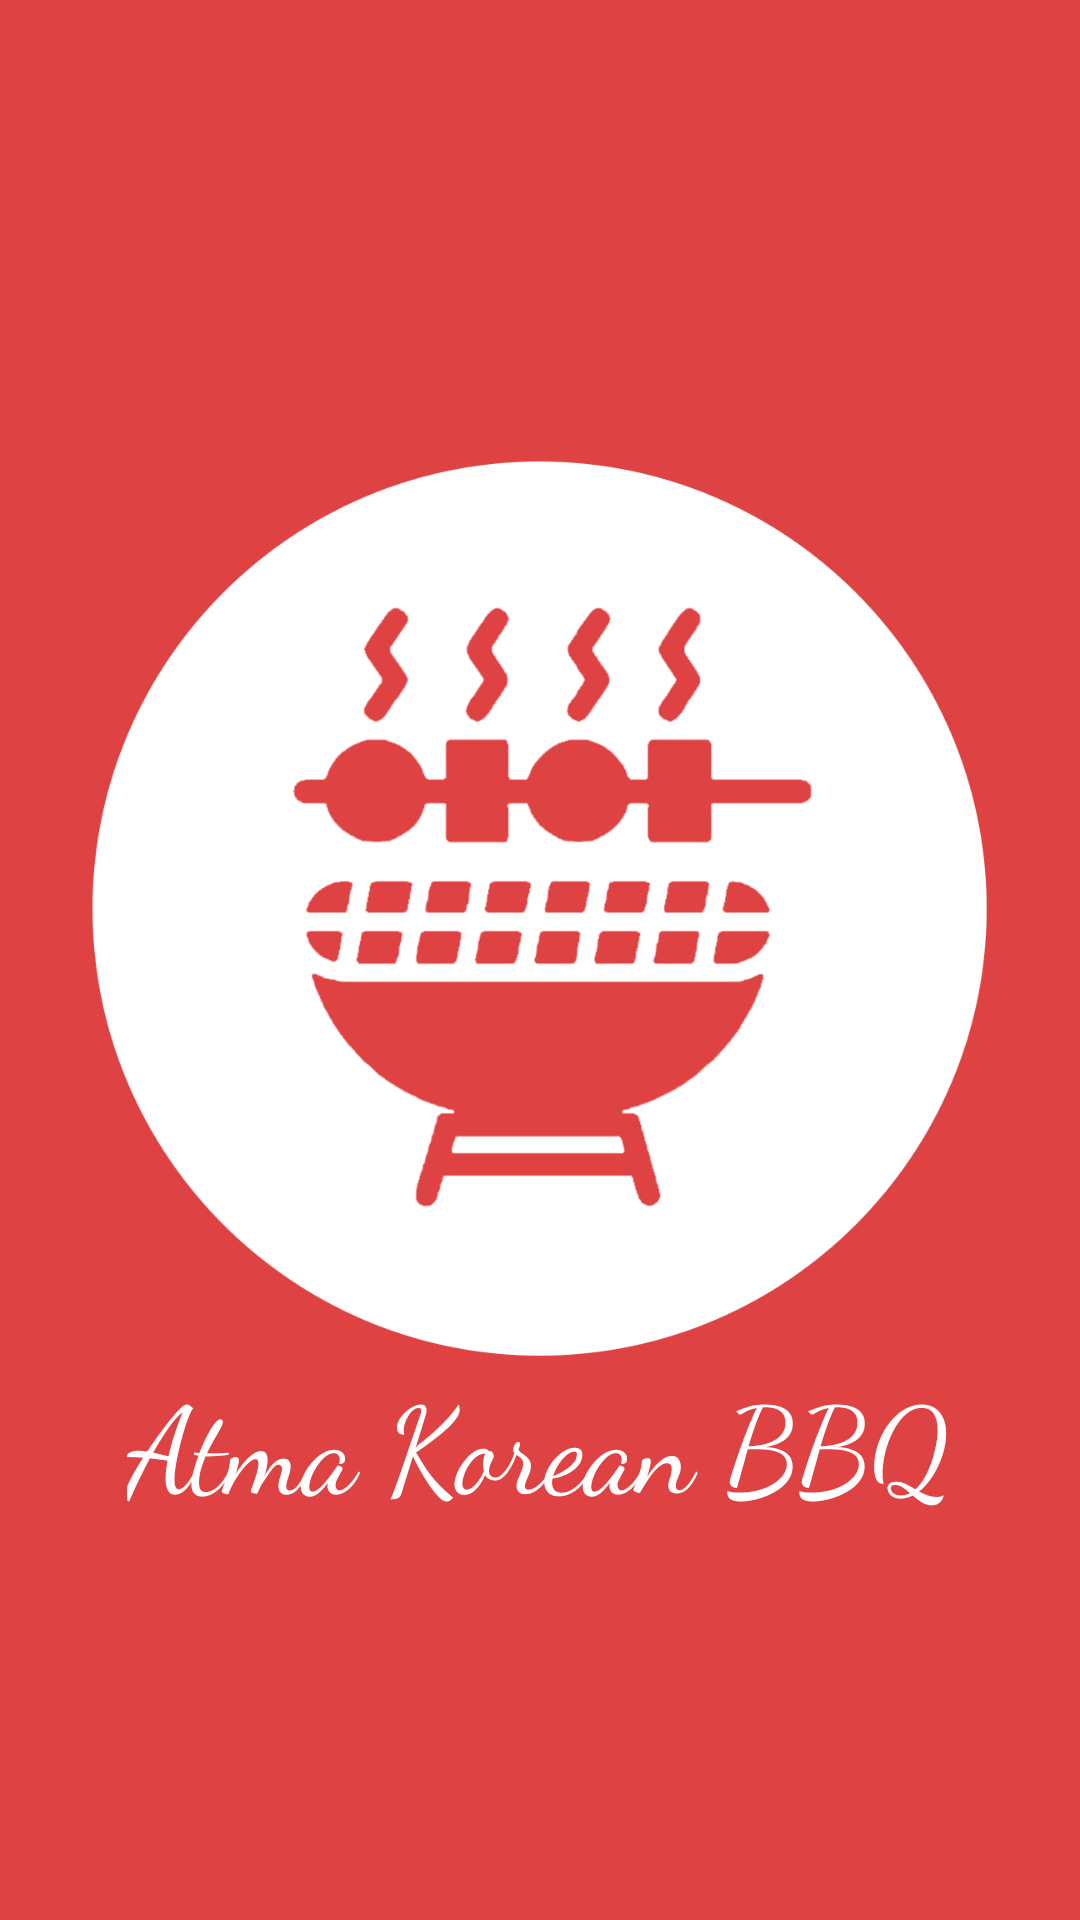

Write the Android layout XML for this screen, with the resource values it uses.
<!-- AndroidManifest.xml: application theme Theme.AtmaKoreanBBQ -->
<!-- res/layout/activity_splash.xml -->
<?xml version="1.0" encoding="utf-8"?>
<androidx.constraintlayout.widget.ConstraintLayout
    xmlns:android="http://schemas.android.com/apk/res/android"
    xmlns:app="http://schemas.android.com/apk/res-auto"
    xmlns:tools="http://schemas.android.com/tools"
    android:layout_width="match_parent"
    android:layout_height="match_parent"
    android:background="#de4242"
    tools:context=".SplashActivity">

    <ImageView
        android:id="@+id/logo_id"
        android:layout_width="300dp"
        android:layout_height="300dp"
        android:src="@drawable/logo"
        app:layout_constraintTop_toTopOf="parent"
        app:layout_constraintBottom_toBottomOf="parent"
        app:layout_constraintStart_toStartOf="parent"
        app:layout_constraintEnd_toEndOf="parent"
        app:layout_constraintVertical_bias="0.45" />

    <TextView
        android:layout_width="wrap_content"
        android:layout_height="wrap_content"
        android:text="@string/atma_korean_bbq"
        android:fontFamily="cursive"
        android:textSize="40sp"
        android:textColor="@color/white"
        app:layout_constraintTop_toBottomOf="@+id/logo_id"
        app:layout_constraintStart_toStartOf="parent"
        app:layout_constraintEnd_toEndOf="parent" />

</androidx.constraintlayout.widget.ConstraintLayout>
<!-- resources referenced by this layout -->
<resources>
  <color name="white">#FFFFFFFF</color>
  <!-- drawable logo: png bitmap (drawable, 62574 bytes) -->
  <string name="atma_korean_bbq">Atma Korean BBQ</string>
  <style name="Theme.AtmaKoreanBBQ" parent="Theme.MaterialComponents.DayNight.DarkActionBar">
          
          <item name="colorPrimary">@color/purple_500</item>
          <item name="colorPrimaryVariant">@color/purple_700</item>
          <item name="colorOnPrimary">@color/white</item>
          
          <item name="colorSecondary">@color/teal_200</item>
          <item name="colorSecondaryVariant">@color/teal_700</item>
          <item name="colorOnSecondary">@color/black</item>
          
          <item name="android:statusBarColor" tools:targetApi="l">?attr/colorPrimaryVariant</item>
          
      </style>
  <color name="purple_500">#FF6200EE</color>
  <color name="purple_700">#FF3700B3</color>
  <color name="teal_200">#FF03DAC5</color>
  <color name="teal_700">#FF018786</color>
  <color name="black">#FF000000</color>
</resources>
